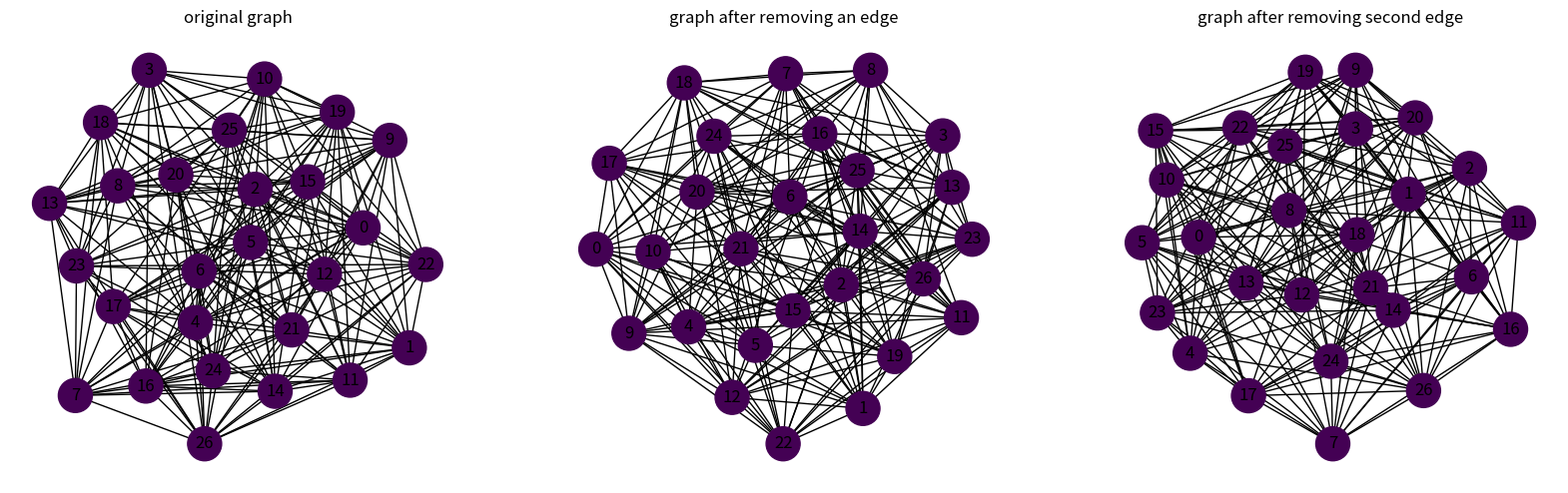

This chart was generated by the following Python code:
#%%
from collections import defaultdict
import numpy as np
import networkx as nx
import matplotlib.pyplot as plt
import random
import copy

def matrix_to_list(matrix,n):
        
    adjList=defaultdict(list)
    for i in range(n):
        for j in range(n):
           
            if matrix[i][j]!=0 :
                
                adjList[i].append(j)
    return adjList

def graph_nx(matrix):
    graph_nx = nx.Graph()
    for i in range(0,27):
        graph_nx.add_node(i)
    for i in range(0,27):
        for j in range(0,27):
            if i<=j and matrix[i][j]==1:
                graph_nx.add_edge(i,j)    
    return graph_nx

def edge_removal(graph_nx_org):
    edge_remove=random.choice(list(graph_nx_org.edges()))
    graph_nx_org.remove_edge(edge_remove[0],edge_remove[1])
    graph_nx_list = list(graph_nx_org.edges())
    
    new_edge_list=[[0 for _ in range(27)] for _ in range(27)]
    
    for edge in graph_nx_list:
        new_edge_list[edge[0]][edge[1]]=1
        new_edge_list[edge[1]][edge[0]]=1
    
    return new_edge_list

class Graph:
    def __init__(self):
        self.graph = defaultdict(list)
        self.k_values = defaultdict()
        
    def add_edge(self,matrix):
        n=0
        for i in matrix:
            for idx,value in enumerate(i):
                if value==1:
                    self.graph[n].append(idx)
            n+=1           
        
    
    def k_core(self,ver,visited,degree,k):
        visited.add(ver)
        
        for node in self.graph[ver]:
            if degree[ver]<k:
                degree[node]-=1
                
            if node not in visited:
                self.k_core(node,visited,degree,k)

    
    def vertex_degree(self,k):
        visited=set()
        degree=defaultdict(lambda:0)
        
        
        for node in list(self.graph):
            degree[node]=len(self.graph[node])
        
        
        
        for node in list(self.graph):
            if node not in visited:
                self.k_core(node,visited,degree,k)

        return degree
        
    def print_output(self,k,degree):
        output=[]
        flag=0
        
        for node in list(self.graph):
            if degree[node]>=k:
                output.append(node)
        return output
    
    def multiple_k_values(self,flag):
        k=1
        output=[]
        degree=[]
        
        while k:
            degree=self.vertex_degree(k)
            output=self.print_output(k,degree)
            if len(output)==0:
                if flag==0:
                    print("k_value=",k-1,"nodes:",output2," number of nodes=",len(output2))                   
                    print("k_value=",k," no nodes")
                    break
                else:
                    print("k_value=",k," no nodes")
                    break
            
            for node in output:
                self.k_values[node]=k
                    
            if flag==0:
                output2=[]
                val=self.k_values.get(0)
                for node in self.k_values:
                    if self.k_values.get(node)==val:
                        output2=copy.deepcopy(output)
                        continue
                    else:
                        flag=1
            
                
            else:
                print("k_value=",k ,"nodes:",output," number of nodes=",len(output))
            k+=1  
            
                     
if __name__ == "__main__":
    
    #student_id=[1,2,3,4,5,1,2,3,4,5]
    student_id=[2,0,2,1,5,9,9,2,9,5]
    #[1]replace
    
    for i in range(len(student_id)):
        if student_id[i]%2==0:
            student_id[i]=0
        else:
            student_id[i]=1

    #[2] sequence
    sequence=student_id*73
    
    #[3] matrix
    sequence=np.array(sequence[:729])
    matrix=np.reshape(sequence,(27,27))
    
     #diagonal values to 0
    for i in range(27):
        matrix[i,i]=0
    
    
    #[5]symmetric 
    for i in range(27):
        for j in range(27):
            if i<j:
                matrix[i,j]=matrix[j,i]
    
    n=27
    #[4] eliminate isolated nodes
    adjList=matrix_to_list(matrix,n)
    degree=defaultdict(lambda:0)
    
    for node in list(adjList):
        degree[node]=len(adjList[node])

    for i in range(27):
        #setting first and last positions to 1
        if degree.get(i)==0:
            matrix[0,i]=matrix[i,0]=matrix[26,i]=matrix[i,26]=1
    
   
    g1=Graph()
    g1.add_edge(matrix)
    g1.multiple_k_values(0)
    
    #plot
    graph_nx_org=graph_nx(matrix)
    fig = plt.figure(figsize=(20,20))

    ax = fig.add_subplot(3,3,1)
    ax.set_title("original graph")
    nx.draw(graph_nx_org, with_labels = True, node_color=list(g1.k_values.values()), node_size=600)
    
    #removed edge 
    print("removing random edge")
    new_edge_matrix=edge_removal(graph_nx_org)
    g2=Graph()
    g2.add_edge(new_edge_matrix)
    g2.multiple_k_values(1)    
    
    graph_nx_new=graph_nx(new_edge_matrix)
    
    ax2 = fig.add_subplot(3,3,2)
    ax2.set_title("graph after removing an edge")
    nx.draw(graph_nx_new, with_labels = True, node_color=list(g2.k_values.values()), node_size=600)
    
    
    #removing second edge
    print("removing second random edge")
    new_edge_matrix2=edge_removal(graph_nx_new)
    g3=Graph()
    g3.add_edge(new_edge_matrix2)
    g3.multiple_k_values(1)    
    
    graph_nx_new2=graph_nx(new_edge_matrix2)
    
    ax3 = fig.add_subplot(3,3,3)
    ax3.set_title("graph after removing second edge")
    nx.draw(graph_nx_new2, with_labels = True, node_color=list(g3.k_values.values()), node_size=600)
# %%
